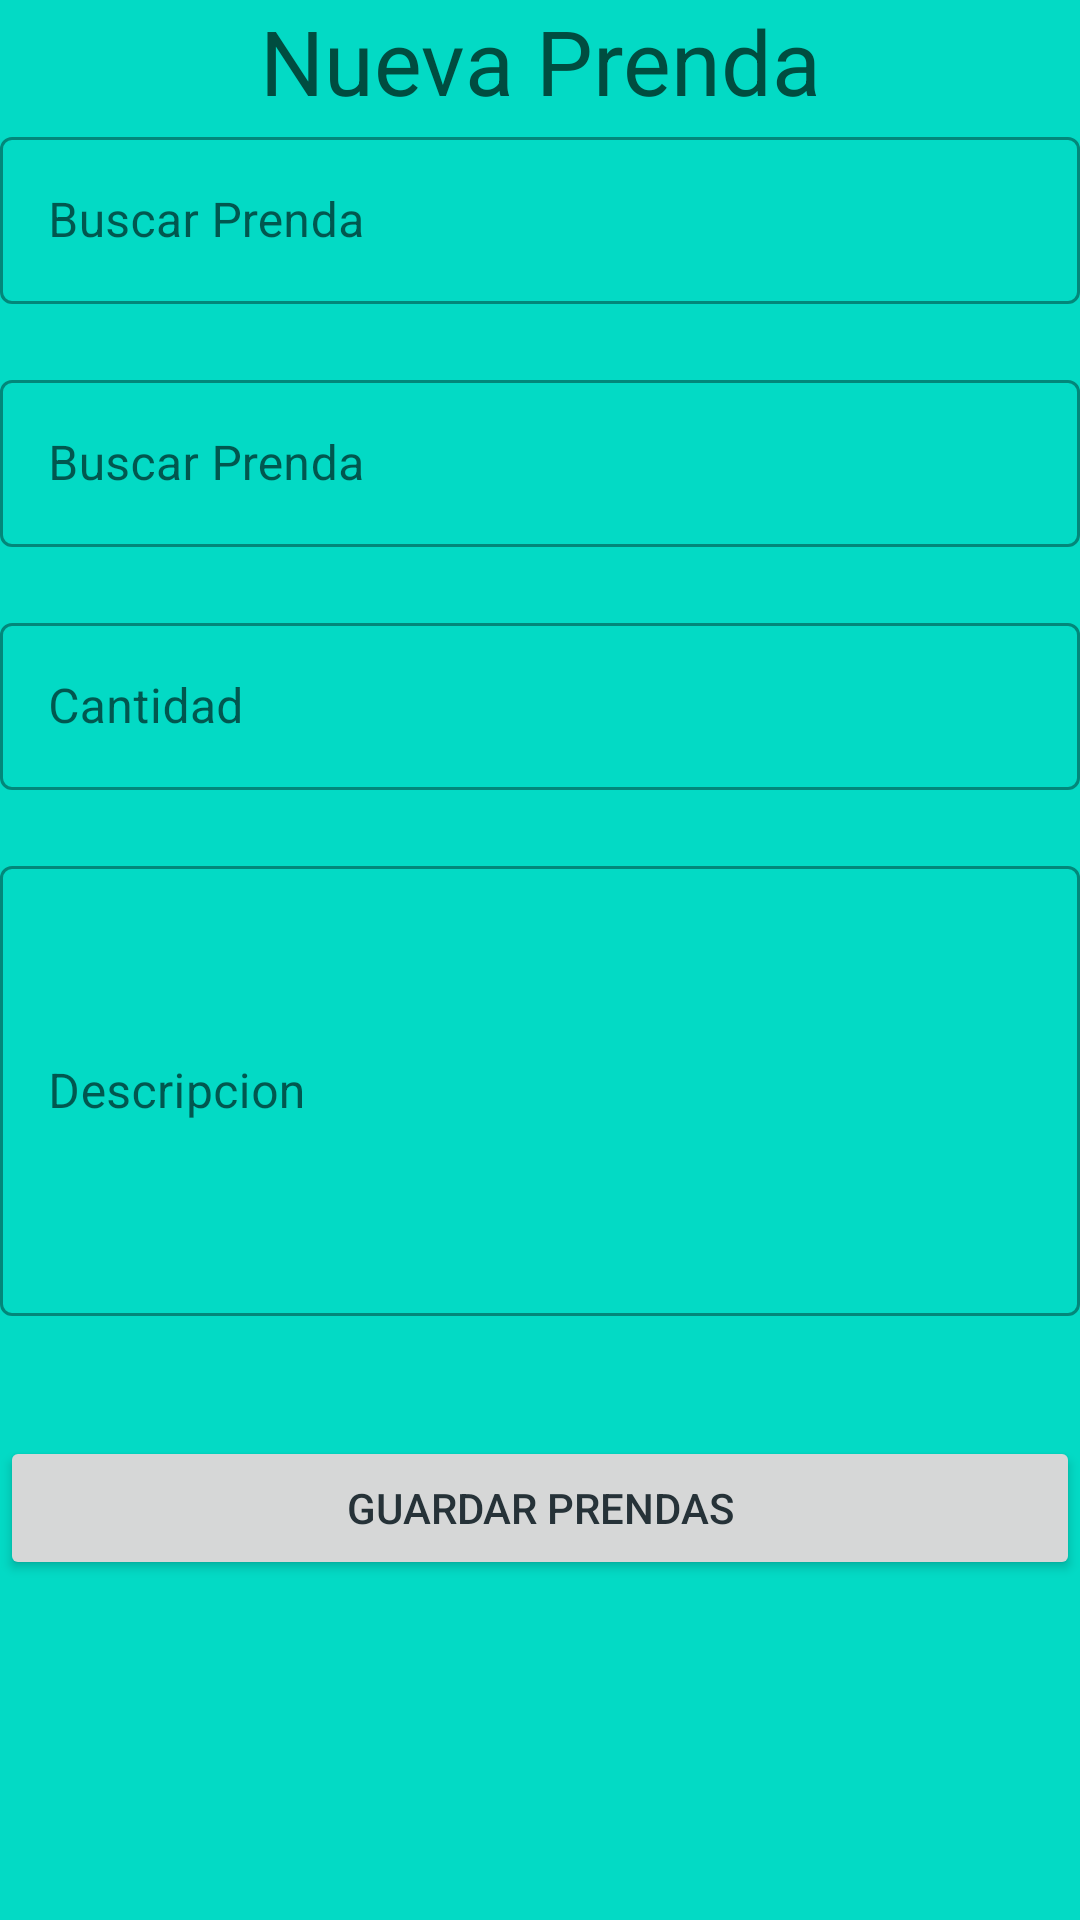

Here is an Android app screen rendered from its layout file. Give the layout XML and the strings, colors and styles it references.
<!-- AndroidManifest.xml: application theme Theme.LavApp -->
<!-- res/layout/fragment_form_prenda.xml -->
<?xml version="1.0" encoding="utf-8"?>
<FrameLayout xmlns:android="http://schemas.android.com/apk/res/android"
    xmlns:tools="http://schemas.android.com/tools"
    xmlns:app="http://schemas.android.com/apk/res-auto"
    android:id="@+id/fragment_prenda"
    android:layout_width="match_parent"
    android:layout_height="match_parent"
    android:background="@color/teal"
    tools:context=".fragment.forms.FormPrendaFragment">

    <androidx.core.widget.NestedScrollView
        android:id="@+id/container_prenda"
        android:layout_width="match_parent"
        android:layout_height="match_parent">

        <androidx.constraintlayout.widget.ConstraintLayout
            android:id="@+id/form_prenda"
            android:layout_width="match_parent"
            android:layout_height="match_parent">

            <TextView
                android:id="@+id/lbl_title_prenda"
                android:layout_width="wrap_content"
                android:layout_height="wrap_content"
                android:text="@string/prenda_seleccion"
                android:textColor="#004D40"
                android:textSize="30sp"
                app:layout_constraintBottom_toTopOf="@+id/formulario_prenda"
                app:layout_constraintEnd_toEndOf="parent"
                app:layout_constraintStart_toStartOf="parent"
                app:layout_constraintTop_toTopOf="parent" />

            <LinearLayout
                android:id="@+id/formulario_prenda"
                android:layout_width="match_parent"
                android:layout_height="wrap_content"
                android:orientation="vertical"
                app:layout_constraintBottom_toTopOf="@+id/btn_guardar_prenda"
                app:layout_constraintEnd_toEndOf="@+id/btn_guardar_prenda"
                app:layout_constraintTop_toBottomOf="@+id/lbl_title_prenda">

                <com.google.android.material.textfield.TextInputLayout
                    android:id="@+id/form_txt_caracteristica"
                    style="@style/Widget.MaterialComponents.TextInputLayout.OutlinedBox"
                    android:layout_width="match_parent"
                    android:layout_height="wrap_content"
                    android:layout_marginBottom="20dp"
                    android:inputType="textAutoComplete">

                    <com.google.android.material.textfield.TextInputEditText
                        android:id="@+id/txt_caracteristica_prenda"
                        android:layout_width="match_parent"
                        android:layout_height="wrap_content"
                        android:hint="@string/buscar_prenda" />

                </com.google.android.material.textfield.TextInputLayout>

                <com.google.android.material.textfield.TextInputLayout
                    android:id="@+id/form_search_prenda"
                    style="@style/Widget.MaterialComponents.TextInputLayout.OutlinedBox"
                    android:layout_width="match_parent"
                    android:layout_height="wrap_content"
                    android:layout_marginBottom="20dp"
                    android:inputType="textAutoComplete">

                    <com.google.android.material.textfield.TextInputEditText
                        android:id="@+id/txt_buscar_precio"
                        android:layout_width="match_parent"
                        android:layout_height="wrap_content"
                        android:hint="@string/buscar_prenda" />

                </com.google.android.material.textfield.TextInputLayout>

                <androidx.recyclerview.widget.RecyclerView
                    android:id="@+id/list_precios"
                    android:layout_width="match_parent"
                    android:layout_height="wrap_content" />

                <com.google.android.material.textfield.TextInputLayout
                    android:id="@+id/form_cantidad_prendas"
                    style="@style/Widget.MaterialComponents.TextInputLayout.OutlinedBox"
                    android:layout_width="match_parent"
                    android:layout_height="wrap_content"
                    android:layout_marginBottom="20dp"
                    android:inputType="textAutoComplete">

                    <com.google.android.material.textfield.TextInputEditText
                        android:id="@+id/txt_cantidad_prendas"
                        android:layout_width="match_parent"
                        android:layout_height="wrap_content"
                        android:hint="@string/cantidad" />

                </com.google.android.material.textfield.TextInputLayout>

                <com.google.android.material.textfield.TextInputLayout
                    android:id="@+id/form_descripcion_prenda"
                    style="@style/Widget.MaterialComponents.TextInputLayout.OutlinedBox"
                    android:layout_width="match_parent"
                    android:layout_height="wrap_content"
                    android:layout_marginBottom="20dp"
                    android:inputType="textAutoComplete">

                <com.google.android.material.textfield.TextInputEditText
                    android:id="@+id/txt_descripcion_prenda"
                    android:layout_width="match_parent"
                    android:layout_height="150dp"
                    android:hint="@string/descripcion_prenda" />

                </com.google.android.material.textfield.TextInputLayout>
            </LinearLayout>

            <Button
                android:id="@+id/btn_guardar_prenda"
                android:layout_width="match_parent"
                android:layout_height="wrap_content"
                android:layout_marginTop="20dp"
                android:text="@string/guardar_prendas"
                android:textColor="#263238"
                app:layout_constraintBottom_toBottomOf="parent"
                app:layout_constraintEnd_toEndOf="parent"
                app:layout_constraintStart_toStartOf="parent"
                app:layout_constraintTop_toBottomOf="@+id/formulario_prenda" />
        </androidx.constraintlayout.widget.ConstraintLayout>

    </androidx.core.widget.NestedScrollView>
</FrameLayout>
<!-- resources referenced by this layout -->
<resources>
  <color name="teal">#FF03DAC5</color>
  <string name="buscar_prenda">Buscar Prenda</string>
  <string name="cantidad">Cantidad</string>
  <string name="descripcion_prenda">Descripcion</string>
  <string name="guardar_prendas">Guardar prendas</string>
  <string name="prenda_seleccion">Nueva Prenda</string>
  <style name="Theme.LavApp" parent="Theme.MaterialComponents.DayNight.NoActionBar">
          
          <item name="colorPrimary">@color/purple</item>
          <item name="colorPrimaryVariant">@color/red</item>
          <item name="colorOnPrimary">@color/white</item>
          
          <item name="colorSecondary">@color/green</item>
          <item name="colorSecondaryVariant">@color/matte</item>
          <item name="colorOnSecondary">@color/black</item>
          
          <item name="android:statusBarColor" tools:targetApi="l">?attr/colorPrimaryVariant</item>
          
      </style>
  <color name="purple">#FFBB86FC</color>
  <color name="red">#FFFA7A7A</color>
  <color name="white">#FFFFFFFF</color>
  <color name="green">#FF64FF64</color>
  <color name="matte">#FFF6DFB4</color>
  <color name="black">#FF000000</color>
</resources>
